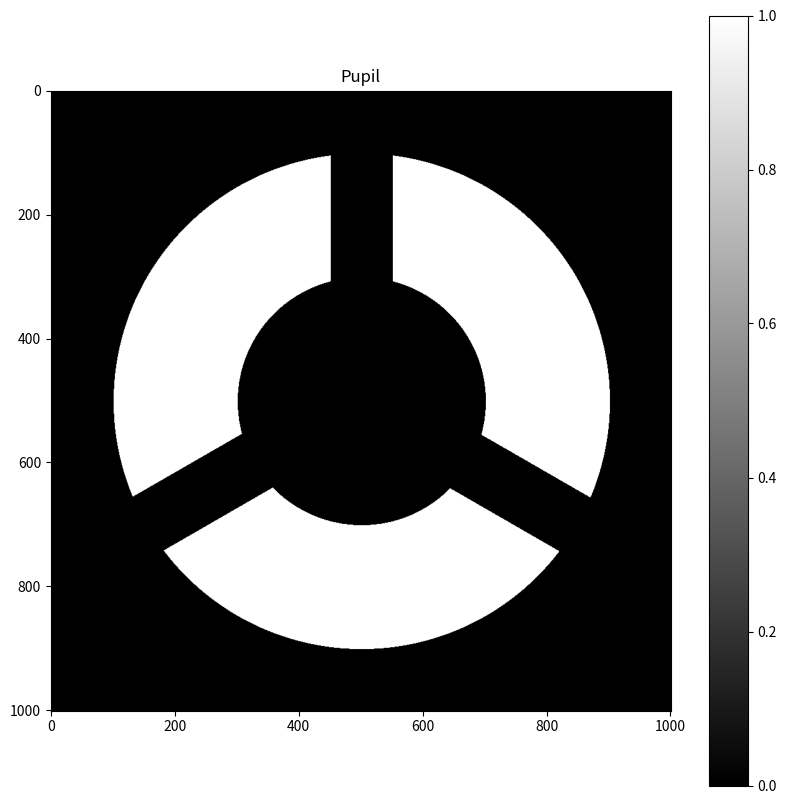

This chart was generated by the following Python code:
import numpy as np
from scipy.ndimage.interpolation import rotate
import matplotlib.pyplot as plt

# ____________________________________________________________________________________________________
# Pupil object 🔭

class Pupil:
    def __init__(
        self,
        N                  :int,
        radius             :float,
        obstruction_radius :float  = 0,
        arms_count         :int    = 0,
        arms_size          :float  = 1,
        arms_angle         :float  = 0
    ):
        self.N = N
        self.radius = radius
        self.obstruction_radius = obstruction_radius
        self.arms_count = arms_count
        self.arms_size = arms_size
        self.arms_angle = arms_angle
        self.picture = create(N, radius, obstruction_radius, arms_count, arms_size, arms_angle)
        self.diffraction_profile = diffraction_profile(self.picture)

    def _imshow(self):
        plt.figure(figsize=(10,10))
        plt.imshow(self.picture, cmap='gray')
        plt.title("Pupil")
        plt.colorbar()

    def _imshow_diffraction_profile(self):
        plt.figure(figsize=(10,10))
        plt.imshow(np.log(abs(self.diffraction_profile)), cmap='gray')
        plt.title("Pupil diffraction profile")
        plt.colorbar()

    def show(self):
        self._imshow()
        plt.show()

    def show_diffraction_profile(self):
        self._imshow_diffraction_profile()
        plt.show()

    def save(self, path):
        self._imshow()
        plt.savefig(path)
    
    def save_diffraction_profile(self, path):
        self._imshow_diffraction_profile()
        plt.savefig(path)

# ____________________________________________________________________________________________________
# Generating pupil image 🔭

def create(
    N                  :int,
    radius             :float,
    obstruction_radius :float  = 0,
    arms_count         :int    = 0,
    arms_size          :float  = 1,
    arms_angle         :float  = 0
) -> np.ndarray:
    """
    Create a N*N matrix containing a picture of a pupil.
    0 mean that the pixel is situated on an opaque part.
    1 mean that the pixel is situated on a transparent part.
    """

    # Init frame 🖼
    pupil = np.ones((N, N))

    # Creating coordinate grids 🧭
    X, Y = np.meshgrid(np.arange(N), np.arange(N))

    # Create the main pupil (= primary mirror shape) ⬜
    pupil *= np.sqrt((X-N/2)**2 + (Y-N/2)**2) < radius

    # Create the central obstruction 🔳
    pupil *= np.sqrt((X-N/2)**2 + (Y-N/2)**2) > obstruction_radius

    # Create spider's arms 🕷️
    for i in np.arange(arms_count):
        pupil *= rotate(
            ((abs(Y - N/2) > arms_size) + (X - N/2 < 0)).astype(int), # Generating horizontal arm with constrained height and defined in X positive
            arms_angle + i/arms_count*360, # Then rotating the arm
            reshape=False
        )

    return pupil

# ____________________________________________________________________________________________________
# Diffraction profile 〰️

def diffraction_profile(pupil_picture):
    """
    Compute the diffraction profile of a pupil.
    """
    N = pupil_picture.shape[0]
    diffraction_profile = np.roll(np.fft.fft2(pupil_picture), (N//2, N//2), (0,1))
    return diffraction_profile

# ____________________________________________________________________________________________________
# Test zone 🧪

if __name__ == "__main__":

    # Generating pupil 🔭
    pupil = Pupil(
        N = 1001,
        radius = 400,
        obstruction_radius = 200,
        arms_count = 3,
        arms_size = 50,
        arms_angle = 90
    )

    # Showing picture 📸
    pupil.show()